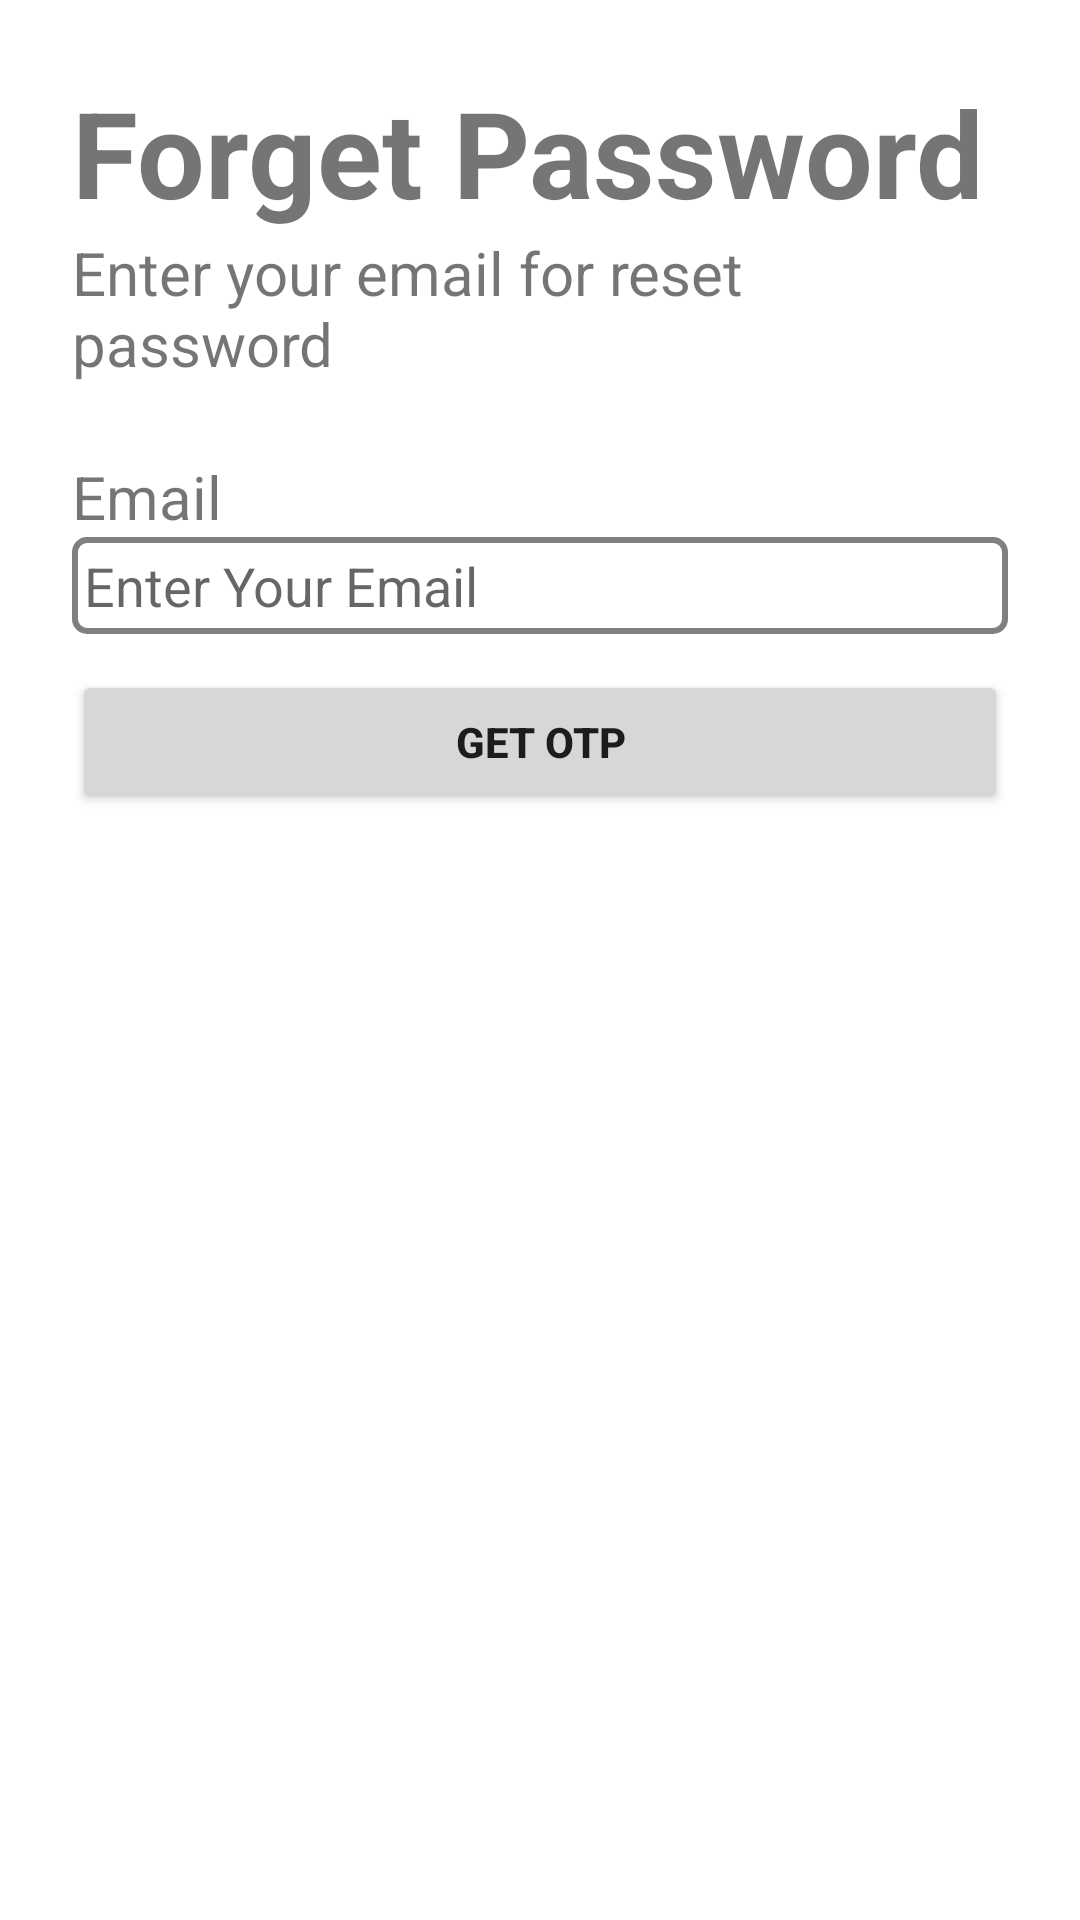

Write the Android layout XML for this screen, with the resource values it uses.
<!-- AndroidManifest.xml: application theme Theme.OnlineAcademy -->
<!-- res/layout/activity_forget_password.xml -->
<?xml version="1.0" encoding="utf-8"?>
<LinearLayout
    xmlns:android="http://schemas.android.com/apk/res/android"
    xmlns:app="http://schemas.android.com/apk/res-auto"
    xmlns:tools="http://schemas.android.com/tools"
    android:layout_width="match_parent"
    android:layout_height="wrap_content"
    tools:context=".LoginActivity"
    android:layout_gravity="center_vertical"
    android:orientation="vertical"
    android:padding="24sp">

    <TextView
        android:layout_width="wrap_content"
        android:layout_height="wrap_content"
        android:text="Forget Password"
        android:textStyle="bold"
        android:textSize="40sp"
        app:layout_constraintBottom_toBottomOf="parent"
        app:layout_constraintEnd_toEndOf="parent"
        app:layout_constraintStart_toStartOf="parent"
        app:layout_constraintTop_toTopOf="parent" />
    <TextView
        android:layout_width="wrap_content"
        android:layout_height="wrap_content"
        android:text="Enter your email for reset password"
        android:textSize="20sp"
        app:layout_constraintBottom_toBottomOf="parent"
        app:layout_constraintEnd_toEndOf="parent"
        app:layout_constraintStart_toStartOf="parent"
        app:layout_constraintTop_toTopOf="parent" />
    <TextView
        android:layout_width="wrap_content"
        android:layout_height="wrap_content"
        android:text="Email"
        android:textSize="20sp"
        android:layout_marginTop="24sp"
        />
    <EditText
        android:layout_width="match_parent"
        android:layout_height="wrap_content"
        android:hint="@string/enter_your_email"
        android:background="@drawable/et_style"
        android:padding="4sp"
        />

    <Button
        android:layout_width="match_parent"
        android:layout_height="wrap_content"
        android:text="Get OTP"
        android:textStyle="bold"
        android:layout_marginTop="12sp"
        />

</LinearLayout>
<!-- resources referenced by this layout -->
<resources>
  <!-- drawable et_style (drawable) -->
  <?xml version="1.0" encoding="utf-8"?>
  <shape xmlns:android="http://schemas.android.com/apk/res/android" android:shape="rectangle">
      <stroke
          android:width="2sp"
          android:color="#808080"/>
      <corners android:radius="4sp"/>
  
  
  </shape>
  <string name="enter_your_email">Enter Your Email</string>
  <style name="Theme.OnlineAcademy" parent="Theme.MaterialComponents.DayNight.NoActionBar">
          
          <item name="colorPrimary">@color/primary_button</item>
          <item name="colorPrimaryVariant">@color/purple_700</item>
          <item name="colorOnPrimary">@color/white</item>
          
          <item name="colorSecondary">@color/teal_200</item>
          <item name="colorSecondaryVariant">@color/teal_700</item>
          <item name="colorOnSecondary">@color/black</item>
          
          <item name="android:statusBarColor">?attr/colorPrimaryVariant</item>
          
      </style>
  <color name="primary_button">#EAC249</color>
  <color name="purple_700">#FF3700B3</color>
  <color name="white">#FFFFFFFF</color>
  <color name="teal_200">#FF03DAC5</color>
  <color name="teal_700">#FF018786</color>
  <color name="black">#FF000000</color>
</resources>
